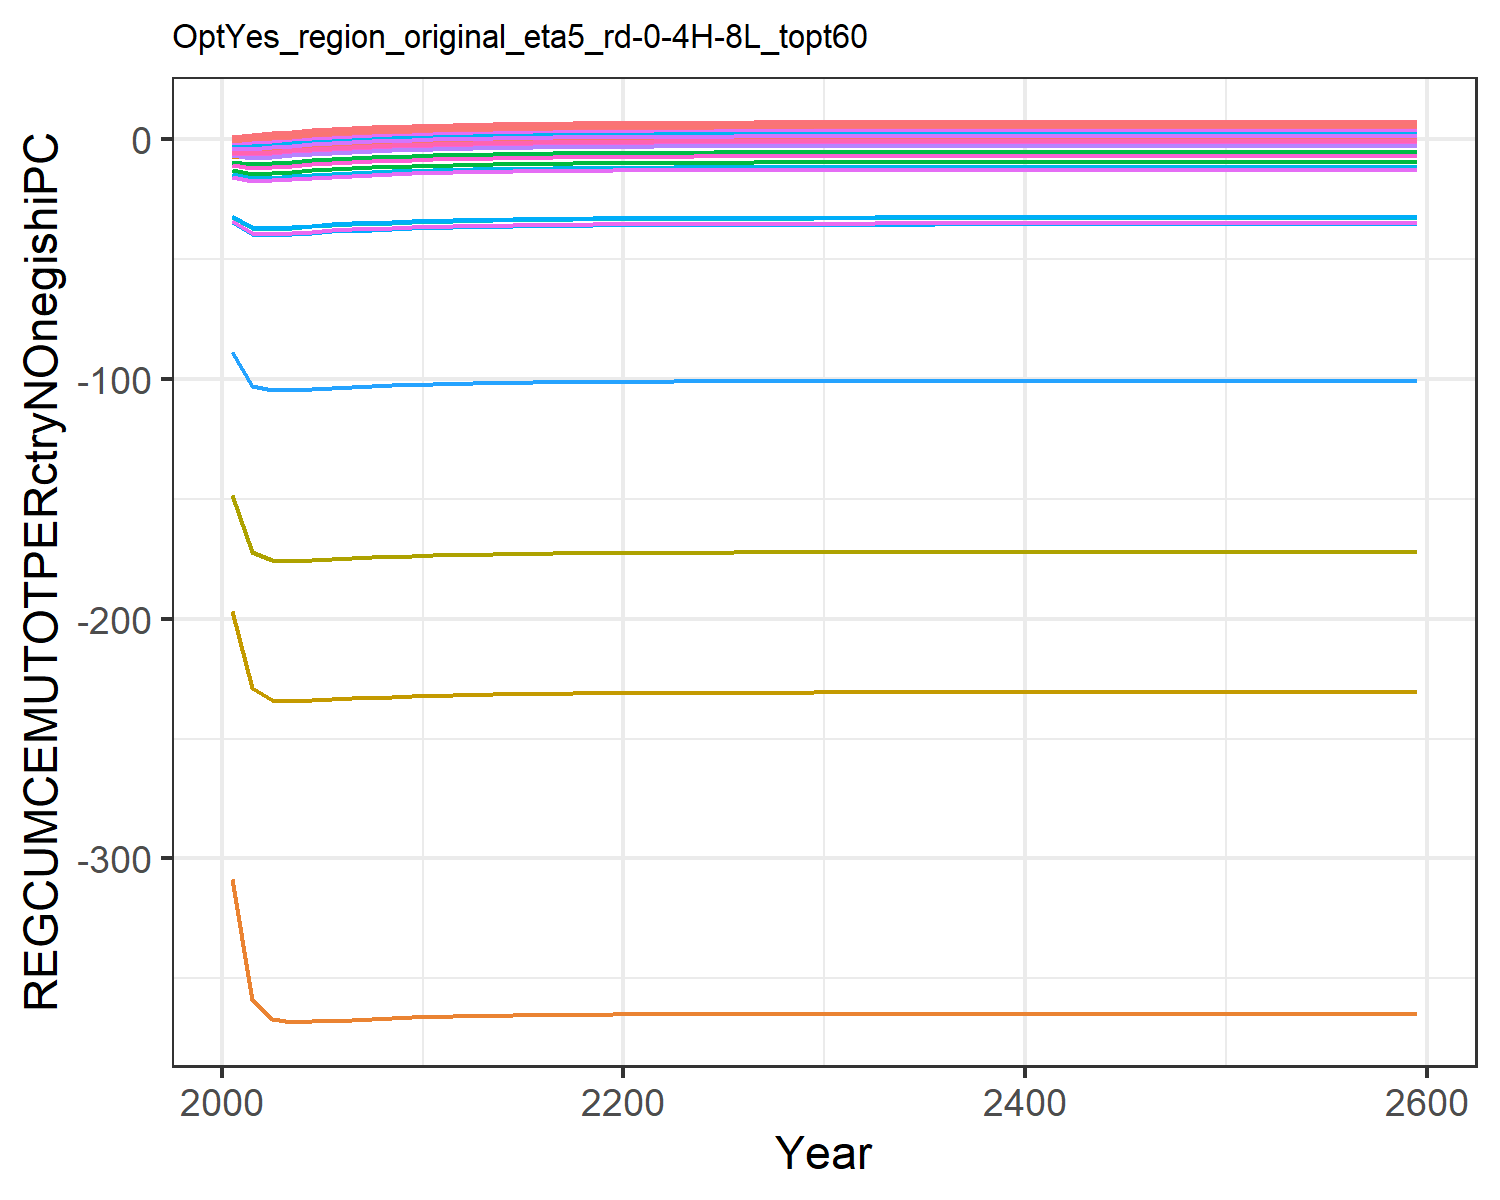

Source data for this figure (header and first rows):
-3.7890053914061372, 0.9528199481434058, 0.9986048120725493, 0.9999974222339408, 0.9999395084146809, 0.9955338988644462, 0.9999993877701235, 0.9999996050157026, 0.9995858674270179, -308.5604080095277, 0.9999994364411823, -2.5114278731242914, -6.766481232672759, 0.7256240658523754, 0.9997990166279421, 0.9999854702329773, 0.9999881414015214, 0.9989191131569195, 0.999702119936775, 0.9977416109824794, 0.996361701353767, 0.9998064525332031, 0.9998992697932604, 0.9999982541432098
-4.311, 1.807, 1.86, 1.862, 1.862, 1.856, 1.862, 1.862, 1.861, -359.1, 1.862, -2.236, -7.2, 1.507, 1.861, 1.862, 1.862, 1.86, 1.861, 1.859, 1.857, 1.861, 1.862, 1.862
-3.804, 2.548, 2.602, 2.604, 2.604, 2.598, 2.604, 2.604, 2.604, -367, 2.604, -1.592, -6.676, 2.236, 2.604, 2.604, 2.604, 2.603, 2.604, 2.601, 2.599, 2.604, 2.604, 2.604
-3.213, 3.187, 3.242, 3.244, 3.244, 3.238, 3.244, 3.244, 3.243, -368.1, 3.244, -0.9728, -6.081, 2.873, 3.244, 3.244, 3.244, 3.242, 3.243, 3.241, 3.239, 3.244, 3.244, 3.244
-2.673, 3.738, 3.793, 3.795, 3.795, 3.789, 3.795, 3.795, 3.795, -368, 3.795, -0.4263, -5.541, 3.424, 3.795, 3.795, 3.795, 3.794, 3.795, 3.792, 3.79, 3.795, 3.795, 3.795
-2.202, 4.213, 4.268, 4.27, 4.27, 4.264, 4.27, 4.27, 4.27, -367.6, 4.27, 0.04744, -5.068, 3.898, 4.27, 4.27, 4.27, 4.269, 4.27, 4.267, 4.265, 4.27, 4.27, 4.27
-1.793, 4.623, 4.677, 4.679, 4.679, 4.673, 4.679, 4.679, 4.679, -367.2, 4.679, 0.4563, -4.66, 4.308, 4.679, 4.679, 4.679, 4.678, 4.679, 4.676, 4.675, 4.679, 4.679, 4.679
-1.441, 4.975, 5.03, 5.032, 5.032, 5.026, 5.032, 5.032, 5.032, -366.9, 5.032, 0.8089, -4.308, 4.66, 5.032, 5.032, 5.032, 5.031, 5.032, 5.029, 5.027, 5.032, 5.032, 5.032
-1.137, 5.279, 5.334, 5.336, 5.336, 5.33, 5.336, 5.336, 5.335, -366.6, 5.336, 1.113, -4.004, 4.964, 5.336, 5.336, 5.336, 5.335, 5.336, 5.333, 5.331, 5.336, 5.336, 5.336
-0.8753, 5.541, 5.596, 5.598, 5.598, 5.592, 5.598, 5.598, 5.597, -366.3, 5.598, 1.375, -3.742, 5.226, 5.598, 5.598, 5.598, 5.596, 5.597, 5.595, 5.593, 5.598, 5.598, 5.598
-0.6497, 5.767, 5.822, 5.824, 5.823, 5.817, 5.824, 5.824, 5.823, -366.1, 5.824, 1.6, -3.516, 5.452, 5.823, 5.823, 5.823, 5.822, 5.823, 5.821, 5.819, 5.823, 5.823, 5.824
-0.4553, 5.961, 6.016, 6.018, 6.018, 6.012, 6.018, 6.018, 6.017, -365.9, 6.018, 1.795, -3.322, 5.646, 6.018, 6.018, 6.018, 6.016, 6.018, 6.015, 6.013, 6.018, 6.018, 6.018
-0.2878, 6.129, 6.183, 6.185, 6.185, 6.179, 6.185, 6.185, 6.185, -365.7, 6.185, 1.962, -3.155, 5.814, 6.185, 6.185, 6.185, 6.184, 6.185, 6.182, 6.181, 6.185, 6.185, 6.185
-0.1434, 6.273, 6.328, 6.33, 6.33, 6.324, 6.33, 6.33, 6.329, -365.6, 6.33, 2.106, -3.01, 5.958, 6.33, 6.33, 6.33, 6.328, 6.329, 6.327, 6.325, 6.33, 6.33, 6.33
-0.01904, 6.397, 6.452, 6.454, 6.454, 6.448, 6.454, 6.454, 6.454, -365.5, 6.454, 2.231, -2.886, 6.082, 6.454, 6.454, 6.454, 6.453, 6.454, 6.451, 6.449, 6.454, 6.454, 6.454
0.08813, 6.505, 6.559, 6.561, 6.561, 6.555, 6.561, 6.561, 6.561, -365.4, 6.561, 2.338, -2.779, 6.19, 6.561, 6.561, 6.561, 6.56, 6.561, 6.558, 6.557, 6.561, 6.561, 6.561
0.1805, 6.597, 6.652, 6.654, 6.654, 6.647, 6.654, 6.654, 6.653, -365.3, 6.654, 2.43, -2.686, 6.282, 6.653, 6.654, 6.654, 6.652, 6.653, 6.651, 6.649, 6.653, 6.654, 6.654
0.2601, 6.677, 6.731, 6.733, 6.733, 6.727, 6.733, 6.733, 6.733, -365.2, 6.733, 2.51, -2.607, 6.361, 6.733, 6.733, 6.733, 6.732, 6.733, 6.73, 6.728, 6.733, 6.733, 6.733
0.3286, 6.745, 6.8, 6.802, 6.802, 6.796, 6.802, 6.802, 6.801, -365.1, 6.802, 2.578, -2.538, 6.43, 6.802, 6.802, 6.802, 6.8, 6.801, 6.799, 6.797, 6.802, 6.802, 6.802
0.3877, 6.804, 6.859, 6.861, 6.861, 6.855, 6.861, 6.861, 6.86, -365.1, 6.861, 2.638, -2.479, 6.489, 6.861, 6.861, 6.861, 6.859, 6.861, 6.858, 6.856, 6.861, 6.861, 6.861
0.4386, 6.855, 6.91, 6.912, 6.912, 6.906, 6.912, 6.912, 6.911, -365, 6.912, 2.688, -2.428, 6.54, 6.912, 6.912, 6.912, 6.91, 6.911, 6.909, 6.907, 6.912, 6.912, 6.912
0.4825, 6.899, 6.954, 6.956, 6.956, 6.949, 6.956, 6.956, 6.955, -365, 6.956, 2.732, -2.384, 6.584, 6.955, 6.956, 6.956, 6.954, 6.955, 6.953, 6.951, 6.955, 6.956, 6.956
0.5203, 6.937, 6.992, 6.993, 6.993, 6.987, 6.994, 6.994, 6.993, -364.9, 6.994, 2.77, -2.347, 6.622, 6.993, 6.993, 6.993, 6.992, 6.993, 6.991, 6.989, 6.993, 6.993, 6.994
0.5528, 6.969, 7.024, 7.026, 7.026, 7.02, 7.026, 7.026, 7.025, -364.9, 7.026, 2.803, -2.314, 6.654, 7.026, 7.026, 7.026, 7.025, 7.026, 7.023, 7.021, 7.026, 7.026, 7.026
0.5809, 6.997, 7.052, 7.054, 7.054, 7.048, 7.054, 7.054, 7.054, -364.9, 7.054, 2.831, -2.286, 6.682, 7.054, 7.054, 7.054, 7.053, 7.054, 7.051, 7.049, 7.054, 7.054, 7.054
0.6051, 7.022, 7.076, 7.078, 7.078, 7.072, 7.078, 7.078, 7.078, -364.8, 7.078, 2.855, -2.262, 6.707, 7.078, 7.078, 7.078, 7.077, 7.078, 7.075, 7.074, 7.078, 7.078, 7.078
0.6259, 7.042, 7.097, 7.099, 7.099, 7.093, 7.099, 7.099, 7.099, -364.8, 7.099, 2.876, -2.241, 6.727, 7.099, 7.099, 7.099, 7.098, 7.099, 7.096, 7.094, 7.099, 7.099, 7.099
0.6439, 7.06, 7.115, 7.117, 7.117, 7.111, 7.117, 7.117, 7.117, -364.8, 7.117, 2.894, -2.223, 6.745, 7.117, 7.117, 7.117, 7.116, 7.117, 7.114, 7.112, 7.117, 7.117, 7.117
0.6594, 7.076, 7.131, 7.133, 7.132, 7.126, 7.133, 7.133, 7.132, -364.8, 7.133, 2.909, -2.207, 6.761, 7.132, 7.133, 7.133, 7.131, 7.132, 7.13, 7.128, 7.132, 7.132, 7.133
0.6727, 7.089, 7.144, 7.146, 7.146, 7.14, 7.146, 7.146, 7.145, -364.8, 7.146, 2.923, -2.194, 6.774, 7.146, 7.146, 7.146, 7.144, 7.145, 7.143, 7.141, 7.146, 7.146, 7.146
0.6842, 7.101, 7.155, 7.157, 7.157, 7.151, 7.157, 7.157, 7.157, -364.8, 7.157, 2.934, -2.183, 6.786, 7.157, 7.157, 7.157, 7.156, 7.157, 7.154, 7.153, 7.157, 7.157, 7.157
0.6941, 7.111, 7.165, 7.167, 7.167, 7.161, 7.167, 7.167, 7.167, -364.8, 7.167, 2.944, -2.173, 6.795, 7.167, 7.167, 7.167, 7.166, 7.167, 7.164, 7.163, 7.167, 7.167, 7.167
0.7026, 7.119, 7.174, 7.176, 7.176, 7.17, 7.176, 7.176, 7.175, -364.7, 7.176, 2.952, -2.164, 6.804, 7.176, 7.176, 7.176, 7.174, 7.175, 7.173, 7.171, 7.176, 7.176, 7.176
0.7099, 7.126, 7.181, 7.183, 7.183, 7.177, 7.183, 7.183, 7.183, -364.7, 7.183, 2.96, -2.157, 6.811, 7.183, 7.183, 7.183, 7.182, 7.183, 7.18, 7.178, 7.183, 7.183, 7.183
0.7163, 7.133, 7.188, 7.189, 7.189, 7.183, 7.19, 7.19, 7.189, -364.7, 7.19, 2.966, -2.151, 6.818, 7.189, 7.189, 7.189, 7.188, 7.189, 7.187, 7.185, 7.189, 7.189, 7.19
0.7217, 7.138, 7.193, 7.195, 7.195, 7.189, 7.195, 7.195, 7.194, -364.7, 7.195, 2.972, -2.145, 6.823, 7.195, 7.195, 7.195, 7.193, 7.195, 7.192, 7.19, 7.195, 7.195, 7.195
0.7264, 7.143, 7.198, 7.2, 7.2, 7.193, 7.2, 7.2, 7.199, -364.7, 7.2, 2.976, -2.14, 6.828, 7.199, 7.2, 7.2, 7.198, 7.199, 7.197, 7.195, 7.199, 7.2, 7.2
0.7305, 7.147, 7.202, 7.204, 7.204, 7.197, 7.204, 7.204, 7.203, -364.7, 7.204, 2.98, -2.136, 6.832, 7.203, 7.204, 7.204, 7.202, 7.203, 7.201, 7.199, 7.203, 7.204, 7.204
0.734, 7.15, 7.205, 7.207, 7.207, 7.201, 7.207, 7.207, 7.207, -364.7, 7.207, 2.984, -2.133, 6.835, 7.207, 7.207, 7.207, 7.206, 7.207, 7.204, 7.202, 7.207, 7.207, 7.207
0.737, 7.153, 7.208, 7.21, 7.21, 7.204, 7.21, 7.21, 7.21, -364.7, 7.21, 2.987, -2.13, 6.838, 7.21, 7.21, 7.21, 7.209, 7.21, 7.207, 7.205, 7.21, 7.21, 7.21
0.7396, 7.156, 7.211, 7.213, 7.213, 7.207, 7.213, 7.213, 7.212, -364.7, 7.213, 2.989, -2.127, 6.841, 7.213, 7.213, 7.213, 7.211, 7.212, 7.21, 7.208, 7.213, 7.213, 7.213
0.7418, 7.158, 7.213, 7.215, 7.215, 7.209, 7.215, 7.215, 7.214, -364.7, 7.215, 2.992, -2.125, 6.843, 7.215, 7.215, 7.215, 7.214, 7.215, 7.212, 7.21, 7.215, 7.215, 7.215
0.7437, 7.16, 7.215, 7.217, 7.217, 7.211, 7.217, 7.217, 7.216, -364.7, 7.217, 2.994, -2.123, 6.845, 7.217, 7.217, 7.217, 7.215, 7.217, 7.214, 7.212, 7.217, 7.217, 7.217
0.7454, 7.162, 7.217, 7.219, 7.219, 7.212, 7.219, 7.219, 7.218, -364.7, 7.219, 2.995, -2.121, 6.847, 7.218, 7.219, 7.219, 7.217, 7.218, 7.216, 7.214, 7.218, 7.218, 7.219
0.7468, 7.163, 7.218, 7.22, 7.22, 7.214, 7.22, 7.22, 7.219, -364.7, 7.22, 2.997, -2.12, 6.848, 7.22, 7.22, 7.22, 7.219, 7.22, 7.217, 7.215, 7.22, 7.22, 7.22
0.748, 7.165, 7.219, 7.221, 7.221, 7.215, 7.221, 7.221, 7.221, -364.7, 7.221, 2.998, -2.119, 6.849, 7.221, 7.221, 7.221, 7.22, 7.221, 7.218, 7.216, 7.221, 7.221, 7.221
0.7491, 7.166, 7.22, 7.222, 7.222, 7.216, 7.222, 7.222, 7.222, -364.7, 7.222, 2.999, -2.118, 6.851, 7.222, 7.222, 7.222, 7.221, 7.222, 7.219, 7.218, 7.222, 7.222, 7.222
0.75, 7.167, 7.221, 7.223, 7.223, 7.217, 7.223, 7.223, 7.223, -364.7, 7.223, 3, -2.117, 6.851, 7.223, 7.223, 7.223, 7.222, 7.223, 7.22, 7.218, 7.223, 7.223, 7.223
0.7508, 7.167, 7.222, 7.224, 7.224, 7.218, 7.224, 7.224, 7.223, -364.7, 7.224, 3.001, -2.116, 6.852, 7.224, 7.224, 7.224, 7.223, 7.224, 7.221, 7.219, 7.224, 7.224, 7.224
0.7515, 7.168, 7.223, 7.225, 7.225, 7.218, 7.225, 7.225, 7.224, -364.7, 7.225, 3.001, -2.115, 6.853, 7.224, 7.225, 7.225, 7.223, 7.224, 7.222, 7.22, 7.224, 7.225, 7.225
0.7521, 7.169, 7.223, 7.225, 7.225, 7.219, 7.225, 7.225, 7.225, -364.7, 7.225, 3.002, -2.115, 6.853, 7.225, 7.225, 7.225, 7.224, 7.225, 7.222, 7.221, 7.225, 7.225, 7.225
0.7526, 7.169, 7.224, 7.226, 7.226, 7.22, 7.226, 7.226, 7.225, -364.7, 7.226, 3.002, -2.114, 6.854, 7.226, 7.226, 7.226, 7.224, 7.225, 7.223, 7.221, 7.226, 7.226, 7.226
0.753, 7.17, 7.224, 7.226, 7.226, 7.22, 7.226, 7.226, 7.226, -364.7, 7.226, 3.003, -2.114, 6.854, 7.226, 7.226, 7.226, 7.225, 7.226, 7.223, 7.221, 7.226, 7.226, 7.226
0.7534, 7.17, 7.225, 7.227, 7.227, 7.22, 7.227, 7.227, 7.226, -364.7, 7.227, 3.003, -2.113, 6.855, 7.226, 7.227, 7.227, 7.225, 7.226, 7.224, 7.222, 7.226, 7.226, 7.227
0.7537, 7.17, 7.225, 7.227, 7.227, 7.221, 7.227, 7.227, 7.226, -364.7, 7.227, 3.004, -2.113, 6.855, 7.227, 7.227, 7.227, 7.225, 7.227, 7.224, 7.222, 7.227, 7.227, 7.227
0.754, 7.17, 7.225, 7.227, 7.227, 7.221, 7.227, 7.227, 7.227, -364.7, 7.227, 3.004, -2.113, 6.855, 7.227, 7.227, 7.227, 7.226, 7.227, 7.224, 7.222, 7.227, 7.227, 7.227
0.7542, 7.171, 7.225, 7.227, 7.227, 7.221, 7.227, 7.227, 7.227, -364.7, 7.227, 3.004, -2.113, 6.856, 7.227, 7.227, 7.227, 7.226, 7.227, 7.224, 7.223, 7.227, 7.227, 7.227
0.7544, 7.171, 7.226, 7.228, 7.228, 7.221, 7.228, 7.228, 7.227, -364.7, 7.228, 3.004, -2.112, 6.856, 7.227, 7.228, 7.228, 7.226, 7.227, 7.225, 7.223, 7.227, 7.228, 7.228
0.7546, 7.171, 7.226, 7.228, 7.228, 7.222, 7.228, 7.228, 7.227, -364.7, 7.228, 3.004, -2.112, 6.856, 7.228, 7.228, 7.228, 7.226, 7.227, 7.225, 7.223, 7.228, 7.228, 7.228
0.7557, 7.172, 7.227, 7.229, 7.229, 7.223, 7.229, 7.229, 7.228, -364.7, 7.229, 3.006, -2.111, 6.857, 7.229, 7.229, 7.229, 7.227, 7.229, 7.226, 7.224, 7.229, 7.229, 7.229
